The GitHub repository BeObm/PlantGraphNet contains a labelled image folder "images" with 10 categories: amm, calluna, empetrum, grass, lichens, myrica, non-vegetation, rosa rugosa, salix, trees. Examples follow, each with its label.

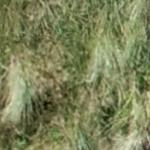
Label: amm

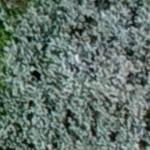
Label: salix

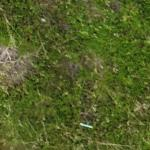
Label: empetrum

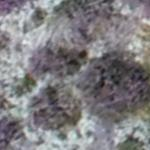
Label: lichens

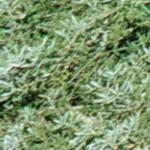
Label: trees

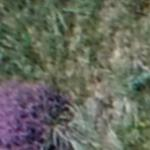
Label: calluna
